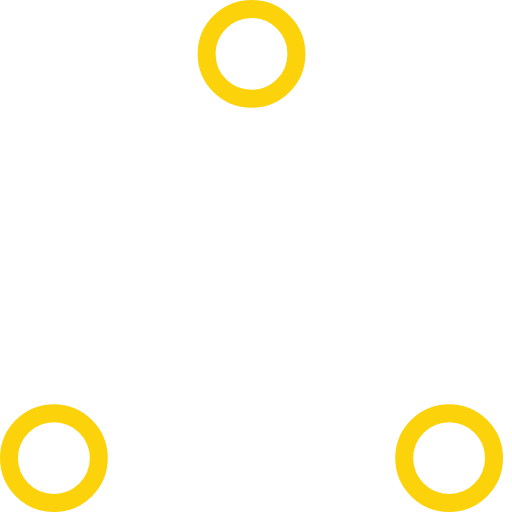
t = 0.00 s
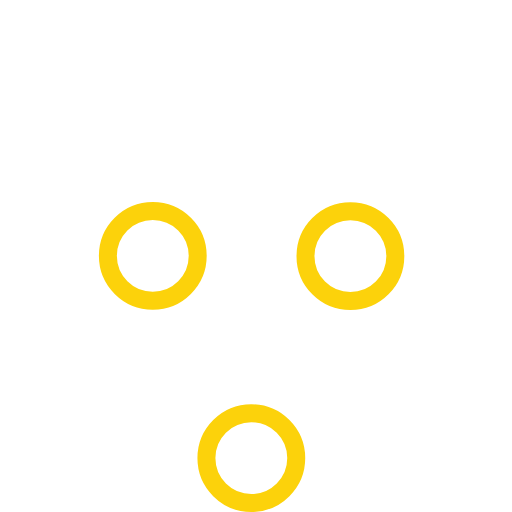
t = 0.37 s
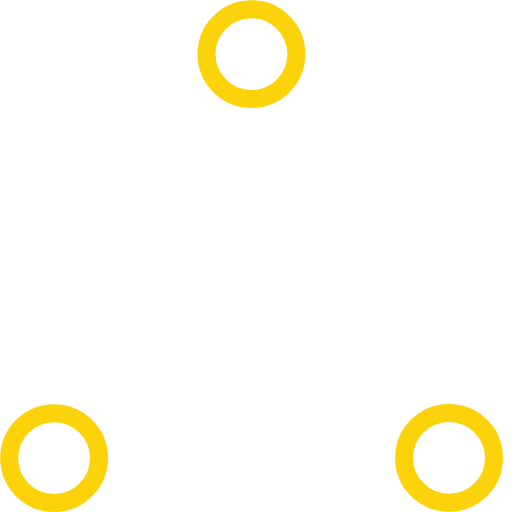
t = 0.73 s
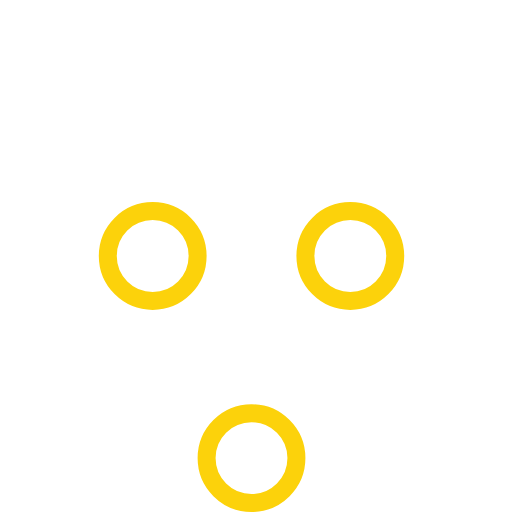
t = 1.10 s
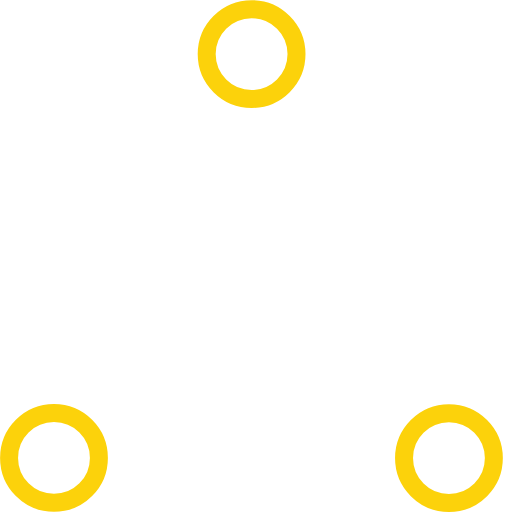
t = 1.47 s
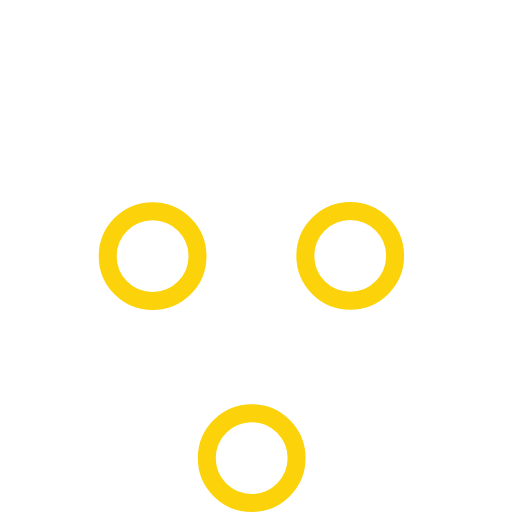
t = 1.83 s

The animated SVG that drew these frames (rendered in a browser with its animation timeline set to each time). Animation: 6 SMIL elements (animate=6); one cycle of 2.20 s, repeats indefinitely.

<svg width="57" height="57" viewBox="0 0 57 57" xmlns="http://www.w3.org/2000/svg" stroke="#FCD20B">
    <g fill="none" fill-rule="evenodd">
        <g transform="translate(1 1)" stroke-width="2">
            <circle cx="14.9999" cy="50" r="5">
                <animate attributeName="cy" begin="0s" dur="2.2s" values="50;5;50;50" calcMode="linear" repeatCount="indefinite"></animate>
                <animate attributeName="cx" begin="0s" dur="2.2s" values="5;27;49;5" calcMode="linear" repeatCount="indefinite"></animate>
            </circle>
            <circle cx="22" cy="15.2272" r="5">
                <animate attributeName="cy" begin="0s" dur="2.2s" from="5" to="5" values="5;50;50;5" calcMode="linear" repeatCount="indefinite"></animate>
                <animate attributeName="cx" begin="0s" dur="2.2s" from="27" to="27" values="27;49;5;27" calcMode="linear" repeatCount="indefinite"></animate>
            </circle>
            <circle cx="44" cy="39.7728" r="5">
                <animate attributeName="cy" begin="0s" dur="2.2s" values="50;50;5;50" calcMode="linear" repeatCount="indefinite"></animate>
                <animate attributeName="cx" from="49" to="49" begin="0s" dur="2.2s" values="49;5;27;49" calcMode="linear" repeatCount="indefinite"></animate>
            </circle>
        </g>
    </g>
</svg>
